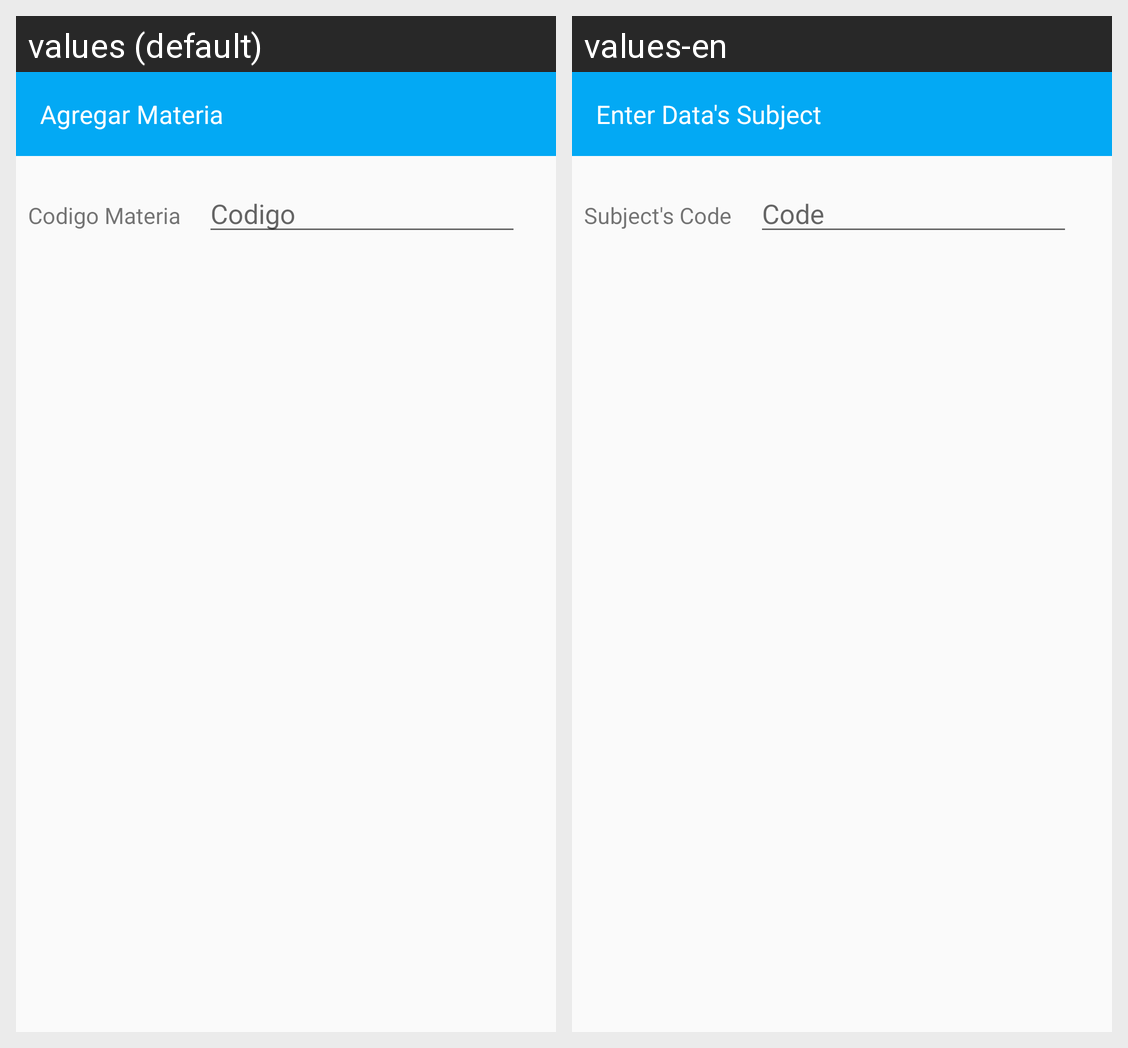

Translations of the strings shown on this Android screen, per locale in the grid:
Android screen res/layout/dialogo_materia.xml rendered under 2 locales, left to right: values (default), values-en. Device: Nexus 5 (rendered at 1080×1920; each locale shown at half size, 540×960, under a caption strip naming it); theme AppTheme.
Strings drawn on this screen, with the default value and each locale's value (text and hints the layout hard-codes, and strings that could not be matched under every locale, appear in the picture but are not listed):

title_agregar_materia
  values: Agregar Materia
  values-en: Enter Data's Subject

lbl_nom_cod_materia
  values: Codigo Materia
  values-en: Subject's Code

hint_cod_mat
  values: Codigo
  values-en: Code
